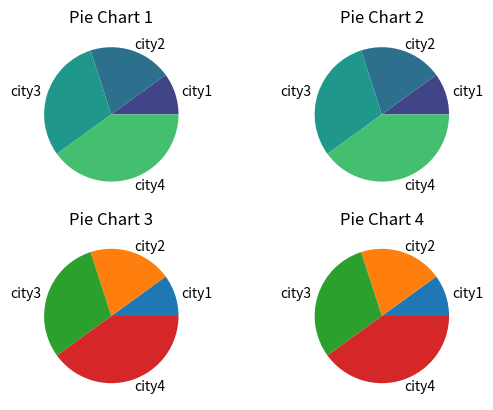

Here is the Python script that generated this plot:
import matplotlib.pyplot as plt
import matplotlib as mpl

import numpy as np

data = {"city1":1,"city2":2,"city3":3,"city4":4}

f, ax = plt.subplots(2,2)
colors = plt.get_cmap('viridis')(np.linspace(0.2, 0.7, len(data)))

print(colors)
print(np.linspace(0.2, 0.7, 4))

ax[0,0].set_title('Pie Chart 1')
ax[0,0].pie(data.values(), labels=data.keys(),colors=colors)
ax[0,1].set_title('Pie Chart 2')
ax[0,1].pie(data.values(), labels=data.keys(),colors=colors)
ax[1,0].set_title('Pie Chart 3')
ax[1,0].pie(data.values(), labels=data.keys())
ax[1,1].set_title('Pie Chart 4')
ax[1,1].pie(data.values(), labels=data.keys())


plt.savefig("test.png")
